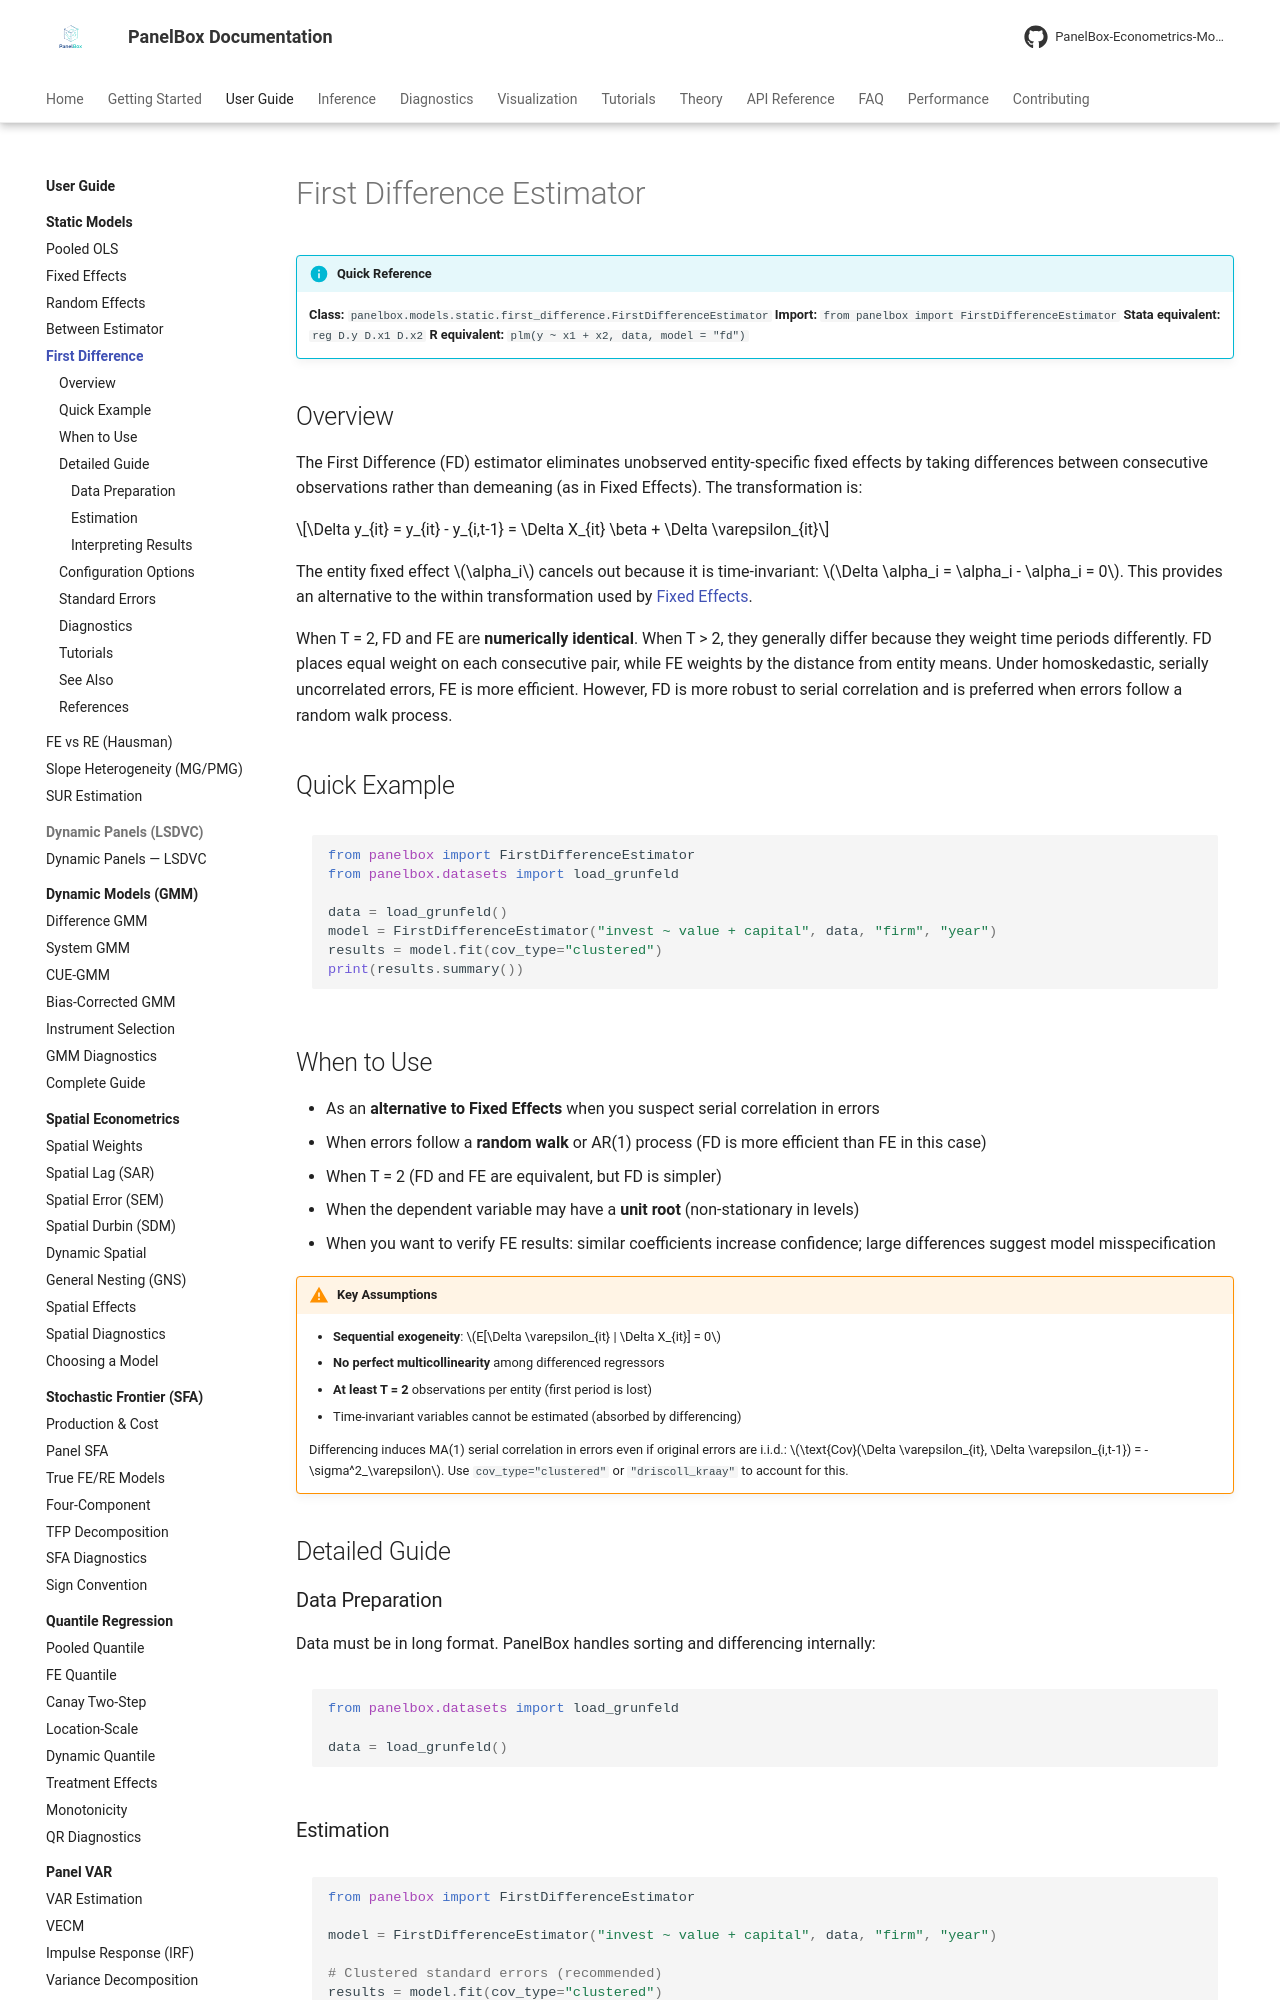

repository: PanelBox-Econometrics-Model/panelbox · page: user-guide/static-models/first-difference/index.html · generator: mkdocs

---
title: "First Difference Estimator"
description: "First Difference estimator for panel data — eliminates fixed effects by differencing consecutive observations."
---

# First Difference Estimator

!!! info "Quick Reference"
    **Class:** `panelbox.models.static.first_difference.FirstDifferenceEstimator`
    **Import:** `from panelbox import FirstDifferenceEstimator`
    **Stata equivalent:** `reg D.y D.x1 D.x2`
    **R equivalent:** `plm(y ~ x1 + x2, data, model = "fd")`

## Overview

The First Difference (FD) estimator eliminates unobserved entity-specific fixed effects by taking differences between consecutive observations rather than demeaning (as in Fixed Effects). The transformation is:

$$\Delta y_{it} = y_{it} - y_{i,t-1} = \Delta X_{it} \beta + \Delta \varepsilon_{it}$$

The entity fixed effect $\alpha_i$ cancels out because it is time-invariant: $\Delta \alpha_i = \alpha_i - \alpha_i = 0$. This provides an alternative to the within transformation used by [Fixed Effects](fixed-effects.md).

When T = 2, FD and FE are **numerically identical**. When T > 2, they generally differ because they weight time periods differently. FD places equal weight on each consecutive pair, while FE weights by the distance from entity means. Under homoskedastic, serially uncorrelated errors, FE is more efficient. However, FD is more robust to serial correlation and is preferred when errors follow a random walk process.

## Quick Example

```python
from panelbox import FirstDifferenceEstimator
from panelbox.datasets import load_grunfeld

data = load_grunfeld()
model = FirstDifferenceEstimator("invest ~ value + capital", data, "firm", "year")
results = model.fit(cov_type="clustered")
print(results.summary())
```

## When to Use

- As an **alternative to Fixed Effects** when you suspect serial correlation in errors
- When errors follow a **random walk** or AR(1) process (FD is more efficient than FE in this case)
- When T = 2 (FD and FE are equivalent, but FD is simpler)
- When the dependent variable may have a **unit root** (non-stationary in levels)
- When you want to verify FE results: similar coefficients increase confidence; large differences suggest model misspecification

!!! warning "Key Assumptions"
    - **Sequential exogeneity**: $E[\Delta \varepsilon_{it} | \Delta X_{it}] = 0$
    - **No perfect multicollinearity** among differenced regressors
    - **At least T = 2** observations per entity (first period is lost)
    - Time-invariant variables cannot be estimated (absorbed by differencing)

    Differencing induces MA(1) serial correlation in errors even if original errors are i.i.d.: $\text{Cov}(\Delta \varepsilon_{it}, \Delta \varepsilon_{i,t-1}) = -\sigma^2_\varepsilon$. Use `cov_type="clustered"` or `"driscoll_kraay"` to account for this.

## Detailed Guide
